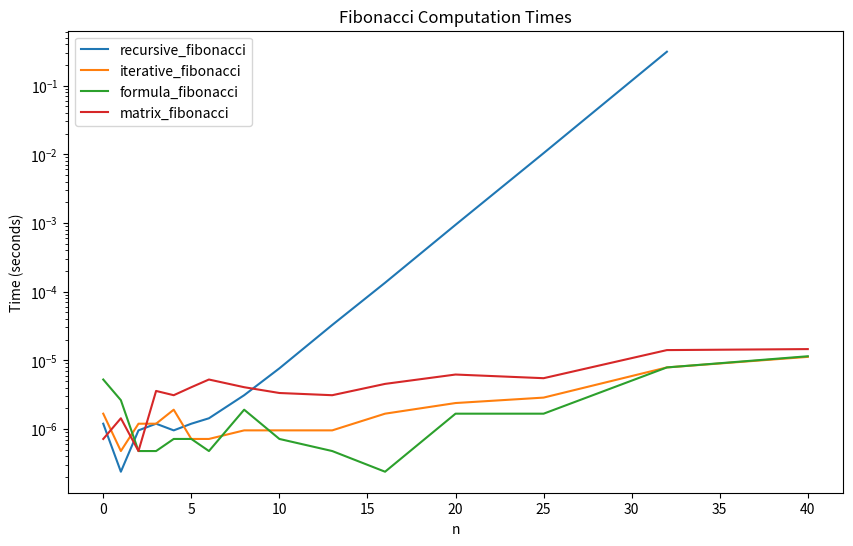

This chart was generated by the following Python code:
import time
import math
import matplotlib.pyplot as plt


# Defining various Fibonacci sequence calculation methods.
# 1. Naive Recursive
# Recursive approach with simple base cases.


def recursive_fibonacci(inn):
    if inn <= 1:
        return inn
    return recursive_fibonacci(inn - 1) + recursive_fibonacci(inn - 2)


# 2. Bottom-Up
# Iterative approach, storing intermediate results.


def iterative_fibonacci(inn):
    sequence = [0, 1]
    for i in range(2, inn + 1):
        sequence.append(sequence[i - 1] + sequence[i - 2])
    return sequence[inn]


# 3. Closed Form
# Formula-based approach using Binet's formula.


def formula_fibonacci(i):
    golden_ratio = (1 + math.sqrt(5)) / 2
    return round(golden_ratio ** i / math.sqrt(5))


# 4. Matrix Representation
# Approach using matrix exponentiation for efficiency.


def matrix_fibonacci(inn):
    def matrix_multiply(matrix1, matrix2):
        a11 = matrix1[0][0] * matrix2[0][0] + matrix1[0][1] * matrix2[1][0]
        a12 = matrix1[0][0] * matrix2[0][1] + matrix1[0][1] * matrix2[1][1]
        a21 = matrix1[1][0] * matrix2[0][0] + matrix1[1][1] * matrix2[1][0]
        a22 = matrix1[1][0] * matrix2[0][1] + matrix1[1][1] * matrix2[1][1]
        matrix1[0][0], matrix1[0][1], matrix1[1][0], matrix1[1][1] = a11, a12, a21, a22

    def matrix_power(matt, exponent):
        if exponent in (0, 1):
            return
        base_matrix = [[1, 1], [1, 0]]
        matrix_power(matt, exponent // 2)
        matrix_multiply(matt, matt)
        if exponent % 2 != 0:
            matrix_multiply(matt, base_matrix)

    if inn == 0:
        return 0
    matt = [[1, 1], [1, 0]]
    matrix_power(matt, inn - 1)
    return matt[0][0]


# Runtime


def time_execution(fibonacci_function, value):
    start_time = time.time()
    fibonacci_function(value)
    end_time = time.time()
    return end_time - start_time


# Compare the performance of each Fibonacci calculation method.
# Measuring and plotting
sample_indices = [0, 1, 2, 3, 4, 5, 6, 8, 10, 13, 16, 20, 25, 32, 40]
fibonacci_methods = [recursive_fibonacci, iterative_fibonacci, formula_fibonacci, matrix_fibonacci]
execution_times = {method.__name__: [] for method in fibonacci_methods}

# Collecting execution times for various methods across different values of n.
for index in sample_indices:
    for fibonacci_method in fibonacci_methods:
        try:
            duration = time_execution(fibonacci_method, index)
            execution_times[fibonacci_method.__name__].append(duration)
        except:
            execution_times[fibonacci_method.__name__].append(None)

# Plotting
plt.figure(figsize=(10, 6))
for method_name, times in execution_times.items():
    plt.plot(sample_indices, times, label=method_name)
plt.xlabel('n')
plt.ylabel('Time (seconds)')
plt.title('Fibonacci Computation Times')
plt.yscale('log')
plt.legend()
plt.show()
